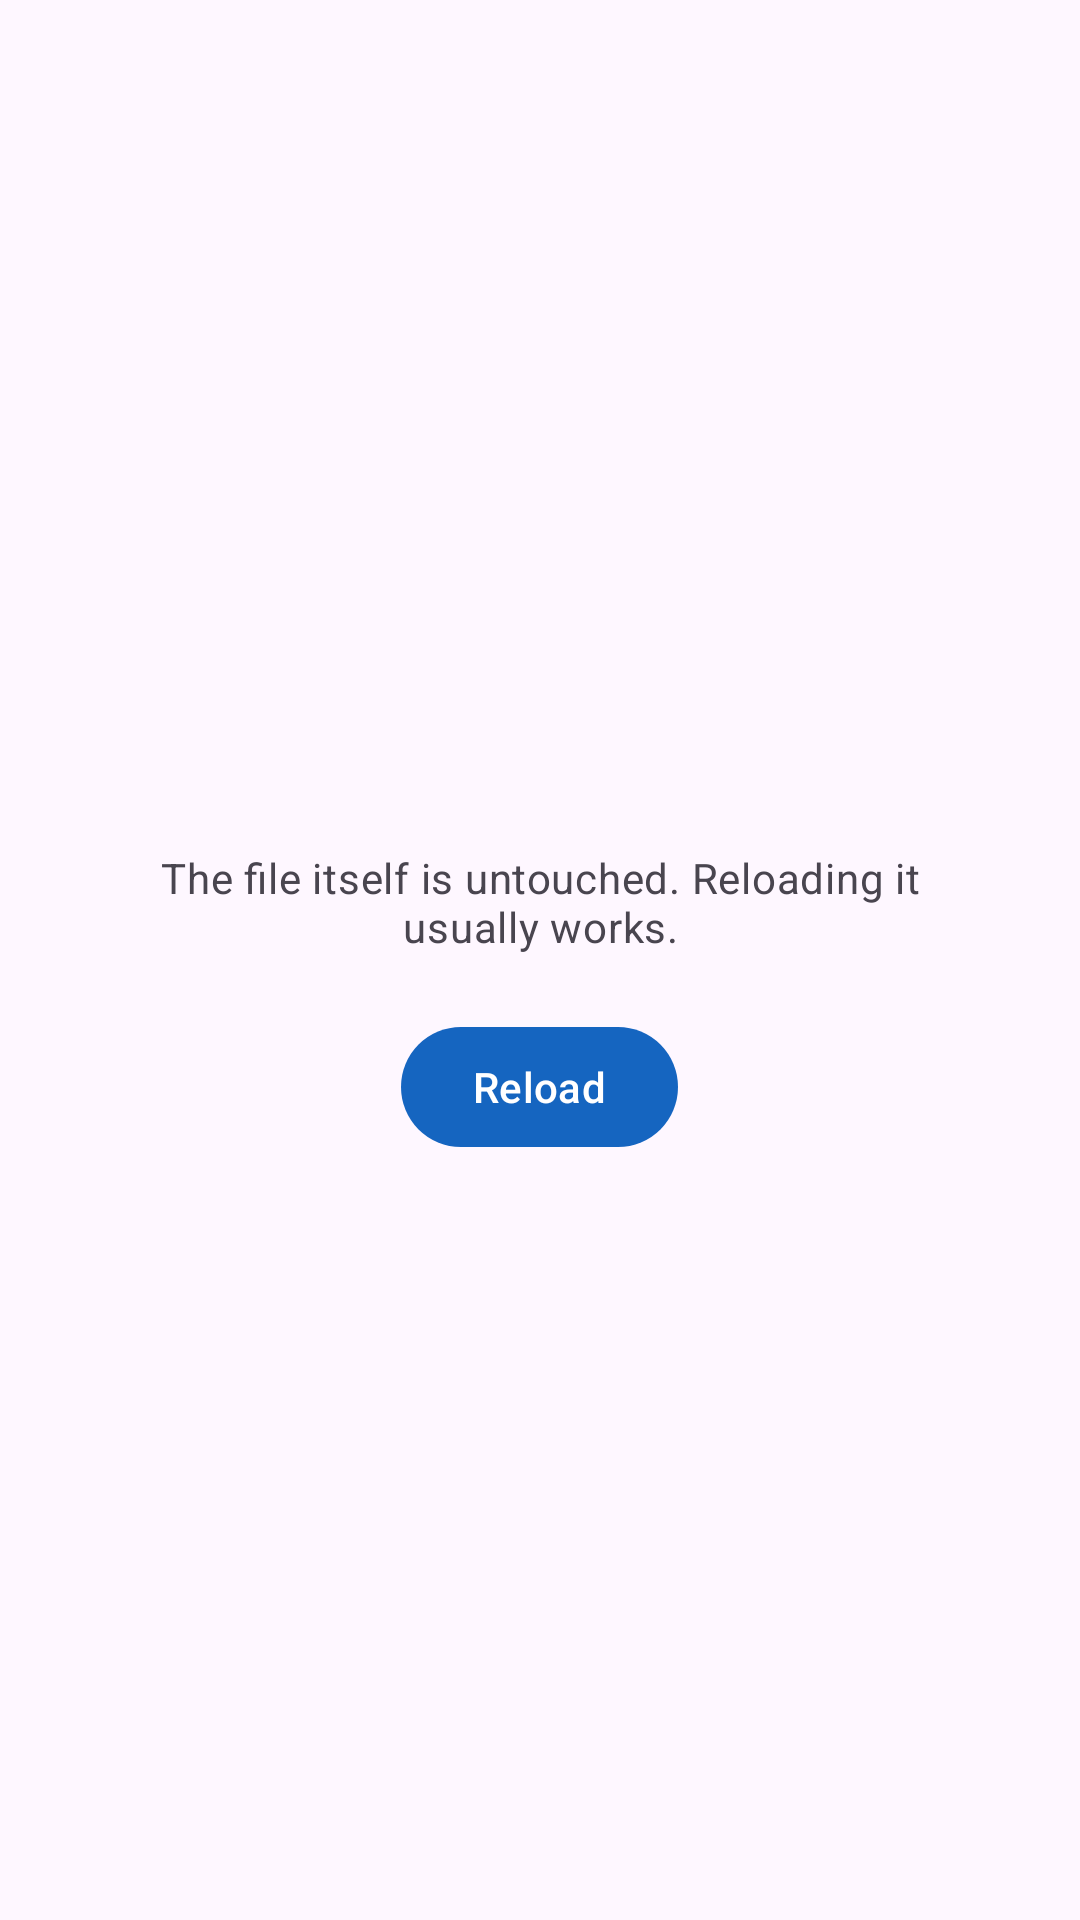

Write the Android layout XML for this screen, with the resource values it uses.
<!-- AndroidManifest.xml: application theme Theme.Gander -->
<!-- res/layout/view_render_gone.xml -->
<?xml version="1.0" encoding="utf-8"?>
<LinearLayout xmlns:android="http://schemas.android.com/apk/res/android"
    android:layout_width="match_parent"
    android:layout_height="match_parent"
    android:background="?attr/colorSurface"
    android:gravity="center"
    android:orientation="vertical"
    android:padding="32dp">

    <TextView
        android:id="@+id/renderGoneTitle"
        android:layout_width="wrap_content"
        android:layout_height="wrap_content"
        android:gravity="center"
        android:textAppearance="?attr/textAppearanceTitleMedium" />

    <TextView
        android:id="@+id/renderGoneDetail"
        android:layout_width="wrap_content"
        android:layout_height="wrap_content"
        android:gravity="center"
        android:paddingTop="8dp"
        android:text="@string/render_gone_detail"
        android:textAppearance="?attr/textAppearanceBodyMedium"
        android:textColor="?attr/colorOnSurfaceVariant" />

    <com.google.android.material.button.MaterialButton
        android:id="@+id/renderGoneReload"
        android:layout_width="wrap_content"
        android:layout_height="wrap_content"
        android:layout_marginTop="20dp"
        android:text="@string/render_gone_reload" />
</LinearLayout>
<!-- resources referenced by this layout -->
<resources>
  <string name="render_gone_detail">The file itself is untouched. Reloading it usually works.</string>
  <string name="render_gone_reload">Reload</string>
  <style name="Theme.Gander" parent="Theme.Material3.DayNight.NoActionBar">
          <item name="colorPrimary">@color/gander_primary</item>
          <item name="android:windowLightStatusBar">true</item>
      </style>
  <color name="gander_primary">#1565C0</color>
</resources>
